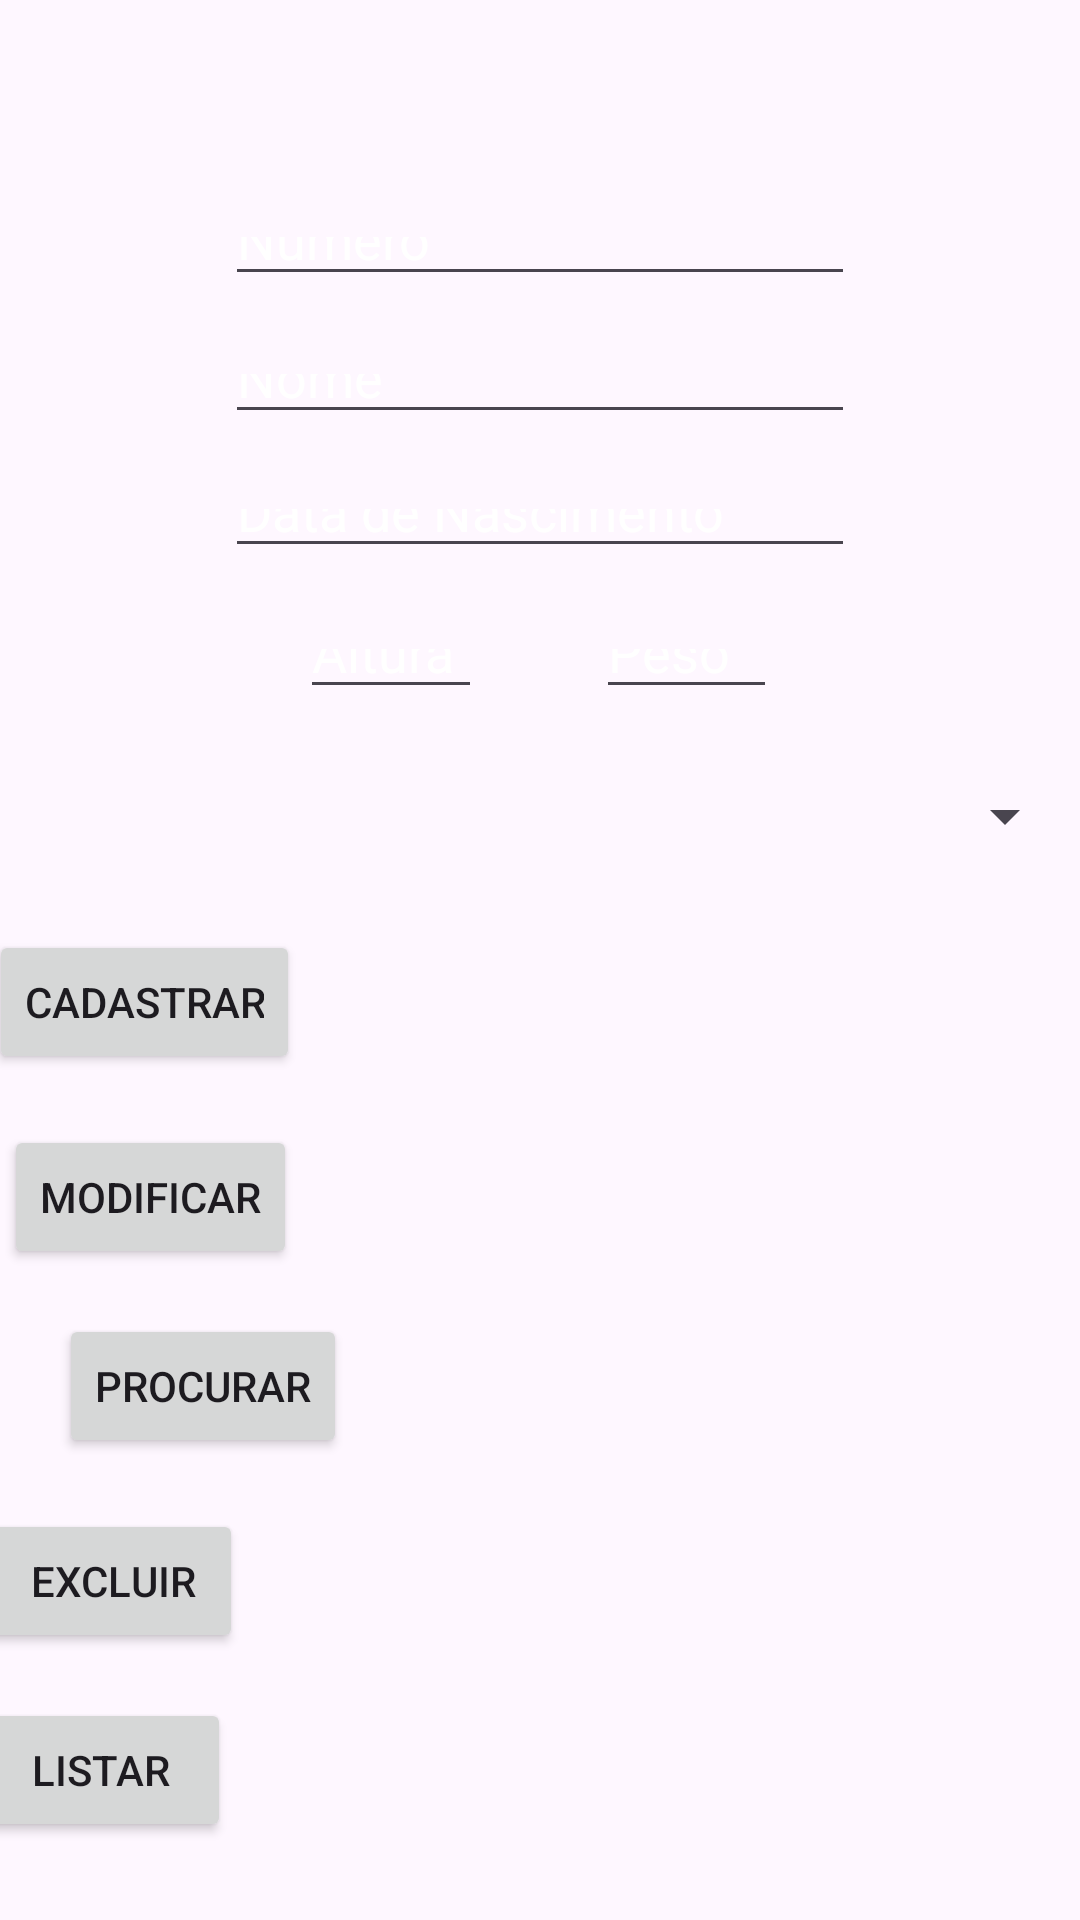

Write the Android layout XML for this screen, with the resource values it uses.
<!-- AndroidManifest.xml: application theme Theme.Mobile_11_CRUD_01 -->
<!-- res/layout/fragment_player.xml -->
<?xml version="1.0" encoding="utf-8"?>
<androidx.constraintlayout.widget.ConstraintLayout xmlns:android="http://schemas.android.com/apk/res/android"
    xmlns:app="http://schemas.android.com/apk/res-auto"
    xmlns:tools="http://schemas.android.com/tools"
    android:id="@+id/frameLayout"
    android:layout_width="match_parent"
    android:layout_height="match_parent"
    tools:context=".PlayerFragment">

    <EditText
        android:id="@+id/etHeightP"
        android:layout_width="0dp"
        android:layout_height="0dp"
        android:layout_marginStart="100dp"
        android:layout_marginEnd="38dp"
        android:ems="10"
        android:hint="@string/IHeight"
        android:inputType="numberDecimal"
        android:textColorHint="@color/white"
        android:importantForAutofill="no"
        app:layout_constraintBottom_toBottomOf="@+id/etWeightP"
        app:layout_constraintEnd_toStartOf="@+id/etWeightP"
        app:layout_constraintStart_toStartOf="parent"
        app:layout_constraintTop_toTopOf="@+id/etWeightP" />

    <EditText
        android:id="@+id/etNameP"
        android:layout_width="wrap_content"
        android:layout_height="0dp"
        android:layout_marginBottom="15dp"
        android:ems="10"
        android:hint="@string/IName"
        android:inputType="text"
        android:textColorHint="@color/white"
        android:importantForAutofill="no"
        app:layout_constraintBottom_toTopOf="@+id/etDateP"
        app:layout_constraintStart_toStartOf="@+id/etNumberP"
        app:layout_constraintTop_toBottomOf="@+id/etNumberP" />

    <EditText
        android:id="@+id/etDateP"
        android:layout_width="wrap_content"
        android:layout_height="0dp"
        android:layout_marginBottom="17dp"
        android:ems="10"
        android:hint="@string/IDate"
        android:inputType="date"
        android:textColorHint="@color/white"
        android:importantForAutofill="no"
        app:layout_constraintBottom_toTopOf="@+id/etWeightP"
        app:layout_constraintStart_toStartOf="@+id/etNameP"
        app:layout_constraintTop_toBottomOf="@+id/etNameP" />

    <EditText
        android:id="@+id/etWeightP"
        android:layout_width="0dp"
        android:layout_height="0dp"
        android:layout_marginEnd="101dp"
        android:layout_marginBottom="21dp"
        android:ems="10"
        android:hint="@string/IWeight"
        android:inputType="numberDecimal"
        android:textColorHint="@color/white"
        android:importantForAutofill="no"
        app:layout_constraintBottom_toTopOf="@+id/spTeamP"
        app:layout_constraintEnd_toEndOf="parent"
        app:layout_constraintStart_toEndOf="@+id/etHeightP"
        app:layout_constraintTop_toBottomOf="@+id/etDateP" />

    <Spinner
        android:id="@+id/spTeamP"
        android:layout_width="0dp"
        android:layout_height="0dp"
        android:layout_marginStart="1dp"
        android:layout_marginEnd="1dp"
        android:layout_marginBottom="353dp"
        app:layout_constraintBottom_toBottomOf="parent"
        app:layout_constraintEnd_toEndOf="parent"
        app:layout_constraintStart_toStartOf="parent"
        app:layout_constraintTop_toBottomOf="@+id/etWeightP" />

    <Button
        android:id="@+id/btRegisterP"
        android:layout_width="wrap_content"
        android:layout_height="wrap_content"
        android:layout_marginTop="23dp"
        android:layout_marginEnd="45dp"
        android:text="@string/Register"
        app:layout_constraintBottom_toBottomOf="parent"
        app:layout_constraintEnd_toStartOf="@+id/tvResP"
        app:layout_constraintHorizontal_bias="1.0"
        app:layout_constraintStart_toStartOf="parent"
        app:layout_constraintTop_toBottomOf="@+id/spTeamP"
        app:layout_constraintVertical_bias="0.0" />

    <Button
        android:id="@+id/btUpdateP"
        android:layout_width="wrap_content"
        android:layout_height="wrap_content"
        android:layout_marginTop="17dp"
        android:layout_marginEnd="46dp"
        android:text="@string/Update"
        app:layout_constraintBottom_toBottomOf="parent"
        app:layout_constraintEnd_toStartOf="@+id/tvResP"
        app:layout_constraintHorizontal_bias="0.972"
        app:layout_constraintStart_toStartOf="parent"
        app:layout_constraintTop_toBottomOf="@+id/btRegisterP"
        app:layout_constraintVertical_bias="0.0" />

    <Button
        android:id="@+id/btListP"
        android:layout_width="wrap_content"
        android:layout_height="wrap_content"
        android:layout_marginTop="15dp"
        android:layout_marginEnd="68dp"
        android:text="@string/List"
        app:layout_constraintBottom_toBottomOf="parent"
        app:layout_constraintEnd_toStartOf="@+id/tvResP"
        app:layout_constraintHorizontal_bias="1.0"
        app:layout_constraintStart_toStartOf="parent"
        app:layout_constraintTop_toBottomOf="@+id/btDeleteP"
        app:layout_constraintVertical_bias="0.0" />

    <Button
        android:id="@+id/btDeleteP"
        android:layout_width="wrap_content"
        android:layout_height="wrap_content"
        android:layout_marginTop="17dp"
        android:layout_marginEnd="64dp"
        android:text="@string/Delete"
        app:layout_constraintBottom_toBottomOf="parent"
        app:layout_constraintEnd_toStartOf="@+id/tvResP"
        app:layout_constraintHorizontal_bias="1.0"
        app:layout_constraintStart_toStartOf="parent"
        app:layout_constraintTop_toBottomOf="@+id/btSearchP"
        app:layout_constraintVertical_bias="0.0" />

    <Button
        android:id="@+id/btSearchP"
        android:layout_width="wrap_content"
        android:layout_height="wrap_content"
        android:layout_marginTop="15dp"
        android:text="@string/Search"
        app:layout_constraintBottom_toBottomOf="parent"
        app:layout_constraintEnd_toStartOf="@+id/tvResP"
        app:layout_constraintHorizontal_bias="0.404"
        app:layout_constraintStart_toStartOf="parent"
        app:layout_constraintTop_toBottomOf="@+id/btUpdateP"
        app:layout_constraintVertical_bias="0.0" />

    <TextView
        android:id="@+id/tvResP"
        android:layout_width="203dp"
        android:layout_height="303dp"
        app:layout_constraintBottom_toBottomOf="parent"
        app:layout_constraintEnd_toEndOf="parent"
        app:layout_constraintHorizontal_bias="0.923"
        app:layout_constraintStart_toStartOf="parent"
        app:layout_constraintTop_toTopOf="parent"
        app:layout_constraintVertical_bias="0.936" />

    <EditText
        android:id="@+id/etNumberP"
        android:layout_width="wrap_content"
        android:layout_height="0dp"
        android:layout_marginTop="69dp"
        android:layout_marginBottom="16dp"
        android:ems="10"
        android:hint="@string/INumber"
        android:inputType="number"
        android:textColorHint="@color/white"
        android:importantForAutofill="no"
        app:layout_constraintBottom_toTopOf="@+id/etNameP"
        app:layout_constraintEnd_toEndOf="parent"
        app:layout_constraintStart_toStartOf="parent"
        app:layout_constraintTop_toTopOf="parent" />

</androidx.constraintlayout.widget.ConstraintLayout>
<!-- resources referenced by this layout -->
<resources>
  <string name="Delete">Excluir</string>
  <string name="IDate">Data de Nascimento</string>
  <string name="IHeight">Altura</string>
  <string name="IName">Nome</string>
  <string name="INumber">Número</string>
  <string name="IWeight">Peso</string>
  <string name="List">Listar</string>
  <string name="Register">Cadastrar</string>
  <string name="Search">Procurar</string>
  <string name="Update">Modificar</string>
  <style name="Theme.Mobile_11_CRUD_01" parent="Base.Theme.Mobile_11_CRUD_01" />
  <style name="Base.Theme.Mobile_11_CRUD_01" parent="Theme.Material3.DayNight">
          
          
      </style>
  <!-- not gathered from this repository: default colours our renderer supplied (Android Studio template values) -->
  <color name="white">#FFFFFFFF</color>
</resources>
